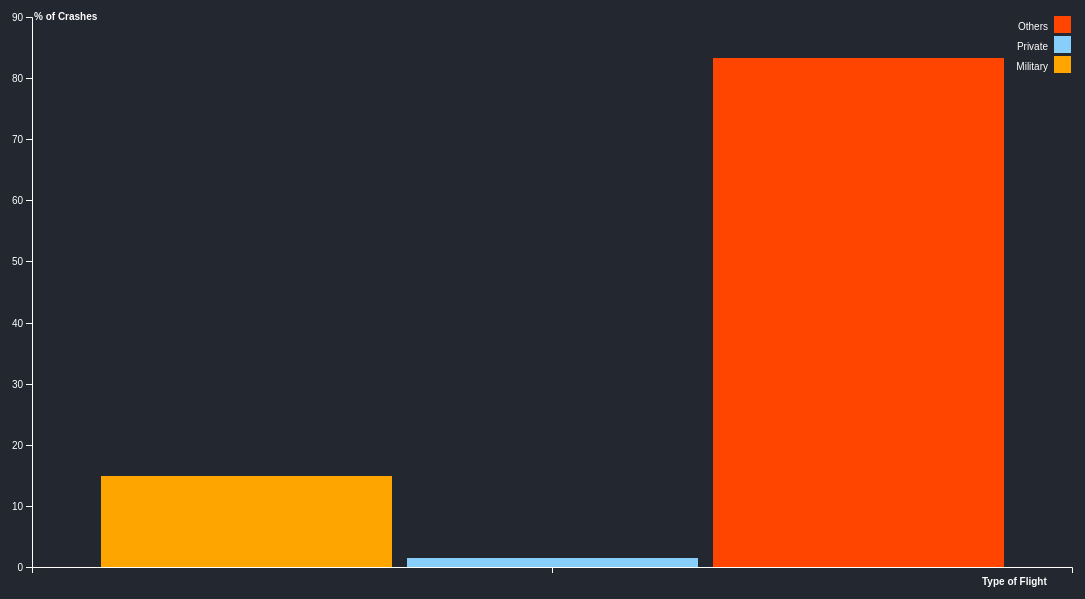
D3 v7 page, settled after 480 driven frames (8 s of simulated time); the page loaded 1 data file(s).


// ── js/operator_type_barchart.js
var military = "military";
var private = "private";
var others = "others";



// start of the function that builds the chart
window.onload = function () {
    build_chart(["military", "private", "others"]);
}

// function that builds the chart
function build_chart(selected) {
    /*
        Clean SVG
    */
    d3.selectAll("svg > *").remove();

    //Defining the SVG
    var svg = d3.select("svg"),
        margin = { top: 20, right: 20, bottom: 30, left: 40 },
        width = +svg.attr("width") - margin.left - margin.right,
        height = +svg.attr("height") - margin.top - margin.bottom,
        g = svg.append("g").attr("transform", "translate(" + margin.left + "," + margin.top + ")");


    //X-axis
    var x0 = d3.scaleBand()
        .rangeRound([0, width])
        .paddingInner(0.1);

    var x1 = d3.scaleBand()
        .padding(0.05);

    //Y-axis
    var y = d3.scaleLinear()
        .rangeRound([height, 0]);


    //Defining colors for the bars 

    if (selected.length == "3") {
        var z = d3.scaleOrdinal()
            .range(["#ffa500", "#87cefa	", "#ff4500"]);
    }
    else if (selected.length == "2") {
        var z = d3.scaleOrdinal()
            .range(["#ffa500", "#87cefa	"]);
    }
    else if (selected.length == "1") {
        var z = d3.scaleOrdinal().range(["#ffa500"])
    }
    else {
        var z = d3.scaleOrdinal().range(["#ffa500"])
    }



    //read CSV file
    var line = 1;
    d3.csv("datasets/operatortype.csv", function (d, i, columns, rows) {

        for (var i = 1; i < columns.length; ++i) {
            if (i == 1) {
                if (selected.includes("military")) {
                    d[columns[i]] = +d[columns[i]];
                }
            }
            else if (i == 2) {
                if (selected.includes("private")) {
                    d[columns[i]] = +d[columns[i]];
                }
            }
            else if (i == 3) {
                if (selected.includes("others")) {
                    d[columns[i]] = +d[columns[i]];
                }
            }
        }
        line += 1;
        return d;
    }).then(function (data) {

        // create an array with the keys of the data (i.e. the types of operators)
        var keys = data.columns.slice(1);
        // use only the keys that are passed (i.e. the types of operators desired), the data of the removed keys will not be displayed
        for (x in keys) {
            if (selected.includes("military") == false) {
                if (keys[x] == "Military") {
                    keys.splice(x, 1);
                }
            }
            if (selected.includes("private") == false) {
                if (keys[x] == "Private") {
                    keys.splice(x, 1);
                }
            }
            if (selected.includes("others") == false) {
                if (keys[x] == "Others") {
                    keys.splice(x, 1);
                }
            }
        }


        // Defining the domain for the X and Y axis
        x0.domain(data.map(function (d) { return d.OperatorType; }));
        x1.domain(keys).rangeRound([0, x0.bandwidth()]);
        y.domain([0, d3.max(data, function (d) { return d3.max(keys, function (key) { return d[key]; }); })]).nice();

        // Defining the bars
        g.append("g")
            .selectAll("g")
            .data(data)
            .enter().append("g")
            .attr("class", "bar")
            .attr("transform", function (d) { return "translate(" + x0(d.OperatorType) + ",0)"; })
            .selectAll("rect")
            .data(function (d) { return keys.map(function (key) { return { key: key, value: d[key] }; }); })
            .enter().append("rect")
            .attr("x", function (d) { return x1(d.key); })
            .attr("y", function (d) { return y(d.value); })
            .attr("width", x1.bandwidth())
            .attr("height", function (d) { return height - y(d.value); })
            .attr("fill", function (d) { return z(d.key); });

        // Defining the X and Y axis
        g.append("g")
            .attr("class", "axis")
            .attr("transform", "translate(0," + height + ")")
            .call(d3.axisBottom(x0))
            .append("text")
            .attr("x", 950)
            .attr("y", y(y.ticks().pop()) + 15)
            .attr("dy", "0.32em")
            .attr("fill", "#000")
            .attr("font-weight", "bold")
            .attr("text-anchor", "start")
            .text("Type of Flight")
            .style('fill', 'white');
        ;

        
        g.append("g")
            .attr("class", "y axis")
            .call(d3.axisLeft(y).ticks(null, "s"))
            .append("text")
            .attr("x", 2)
            .attr("y", y(y.ticks().pop()) + 0)
            .attr("dy", "0.32em")
            .attr("fill", "#000")
            .attr("font-weight", "bold")
            .attr("text-anchor", "start")
            .text("% of Crashes")
            .style('fill', 'white');
        ;

        // Defining the legend
        var subtitle = g.append("g")
            .attr("font-family", "sans-serif")
            .attr("font-size", 10)
            .attr("text-anchor", "end")
            .selectAll("g")
            .data(keys.slice().reverse())
            .enter().append("g")
            .attr("transform", function (d, i) { return "translate(0," + i * 20 + ")"; })
            .style('fill', 'white');

        // Defining the legend rectangles
        subtitle.append("rect")
            .attr("x", width - 17)
            .attr("width", 15)
            .attr("height", 15)
            .attr("fill", z)
            .attr("stroke", z)
            .attr("stroke-width", 2)
            .on("click", function (d) { update(d) });

        // Defining the legend text
        subtitle.append("text")
            .attr("x", width - 24)
            .attr("y", 9.5)
            .attr("dy", "0.32em")
            .text(function (d) { return d; });

        // Defining the function that will be called when a legend rectangle is clicked
        var filtered = [];
        function update(d) {
            // if the key is not in the filtered array, add it
            if (filtered.indexOf(d) == -1) {
                filtered.push(d);
                if (filtered.length == keys.length) filtered = [];
            }
            // if the key is in the filtered array, remove it
            else {
                filtered.splice(filtered.indexOf(d), 1);
            }
            var newKeys = [];
            keys.forEach(function (d) {
                if (filtered.indexOf(d) == -1) {
                    newKeys.push(d);
                }
            })
            // update the domain of the axis
            x1.domain(newKeys).rangeRound([0, x0.bandwidth()]);
            y.domain([0, d3.max(data, function (d) { return d3.max(keys, function (key) { if (filtered.indexOf(key) == -1) return d[key]; }); })]).nice();

            // update the axis
            svg.select(".y")
                .transition()
                .call(d3.axisLeft(y).ticks(null, "s"))
                .duration(500);

            // update the bars
            var bars = svg.selectAll(".bar").selectAll("rect")
                .data(function (d) { return keys.map(function (key) { return { key: key, value: d[key] }; }); })


            bars.filter(function (d) {
                return filtered.indexOf(d.key) > -1;
            })
                .transition()
                .attr("x", function (d) {
                    return (+d3.select(this).attr("x")) + (+d3.select(this).attr("width")) / 2;
                })
                .attr("height", 0)
                .attr("width", 0)
                .attr("y", function (d) { return height; })
                .duration(500);

            bars.filter(function (d) {
                return filtered.indexOf(d.key) == -1;
            })
                .transition()
                .attr("x", function (d) { return x1(d.key); })
                .attr("y", function (d) { return y(d.value); })
                .attr("height", function (d) { return height - y(d.value); })
                .attr("width", x1.bandwidth())
                .attr("fill", function (d) { return z(d.key); })
                .duration(500);
            subtitle.selectAll("rect")
                .transition()
                .attr("fill", function (d) {
                    if (filtered.length) {
                        if (filtered.indexOf(d) == -1) {
                            return z(d);
                        }
                        else {
                            return "white";
                        }
                    }
                    else {
                        return z(d);
                    }
                })
                .duration(100);
        }

    });

}



// call the function to build the chart with the default selection
var selected = ["military", "private", "others"];
d3.selectAll("input").on("change", function (d) {
    if (d3.select(this).property("checked")) {
        selected.push(this.value);
    }
    else {
        for (var i = 0; i < selected.length; i++) {
            if (selected[i] === this.value) {
                selected.splice(i, 1);
            }
        }
    }
    build_chart(selected);
});






### data: datasets/operatortype.csv
, Military, Private, Others
OperatorType, 14.83, 1.538, 83.3